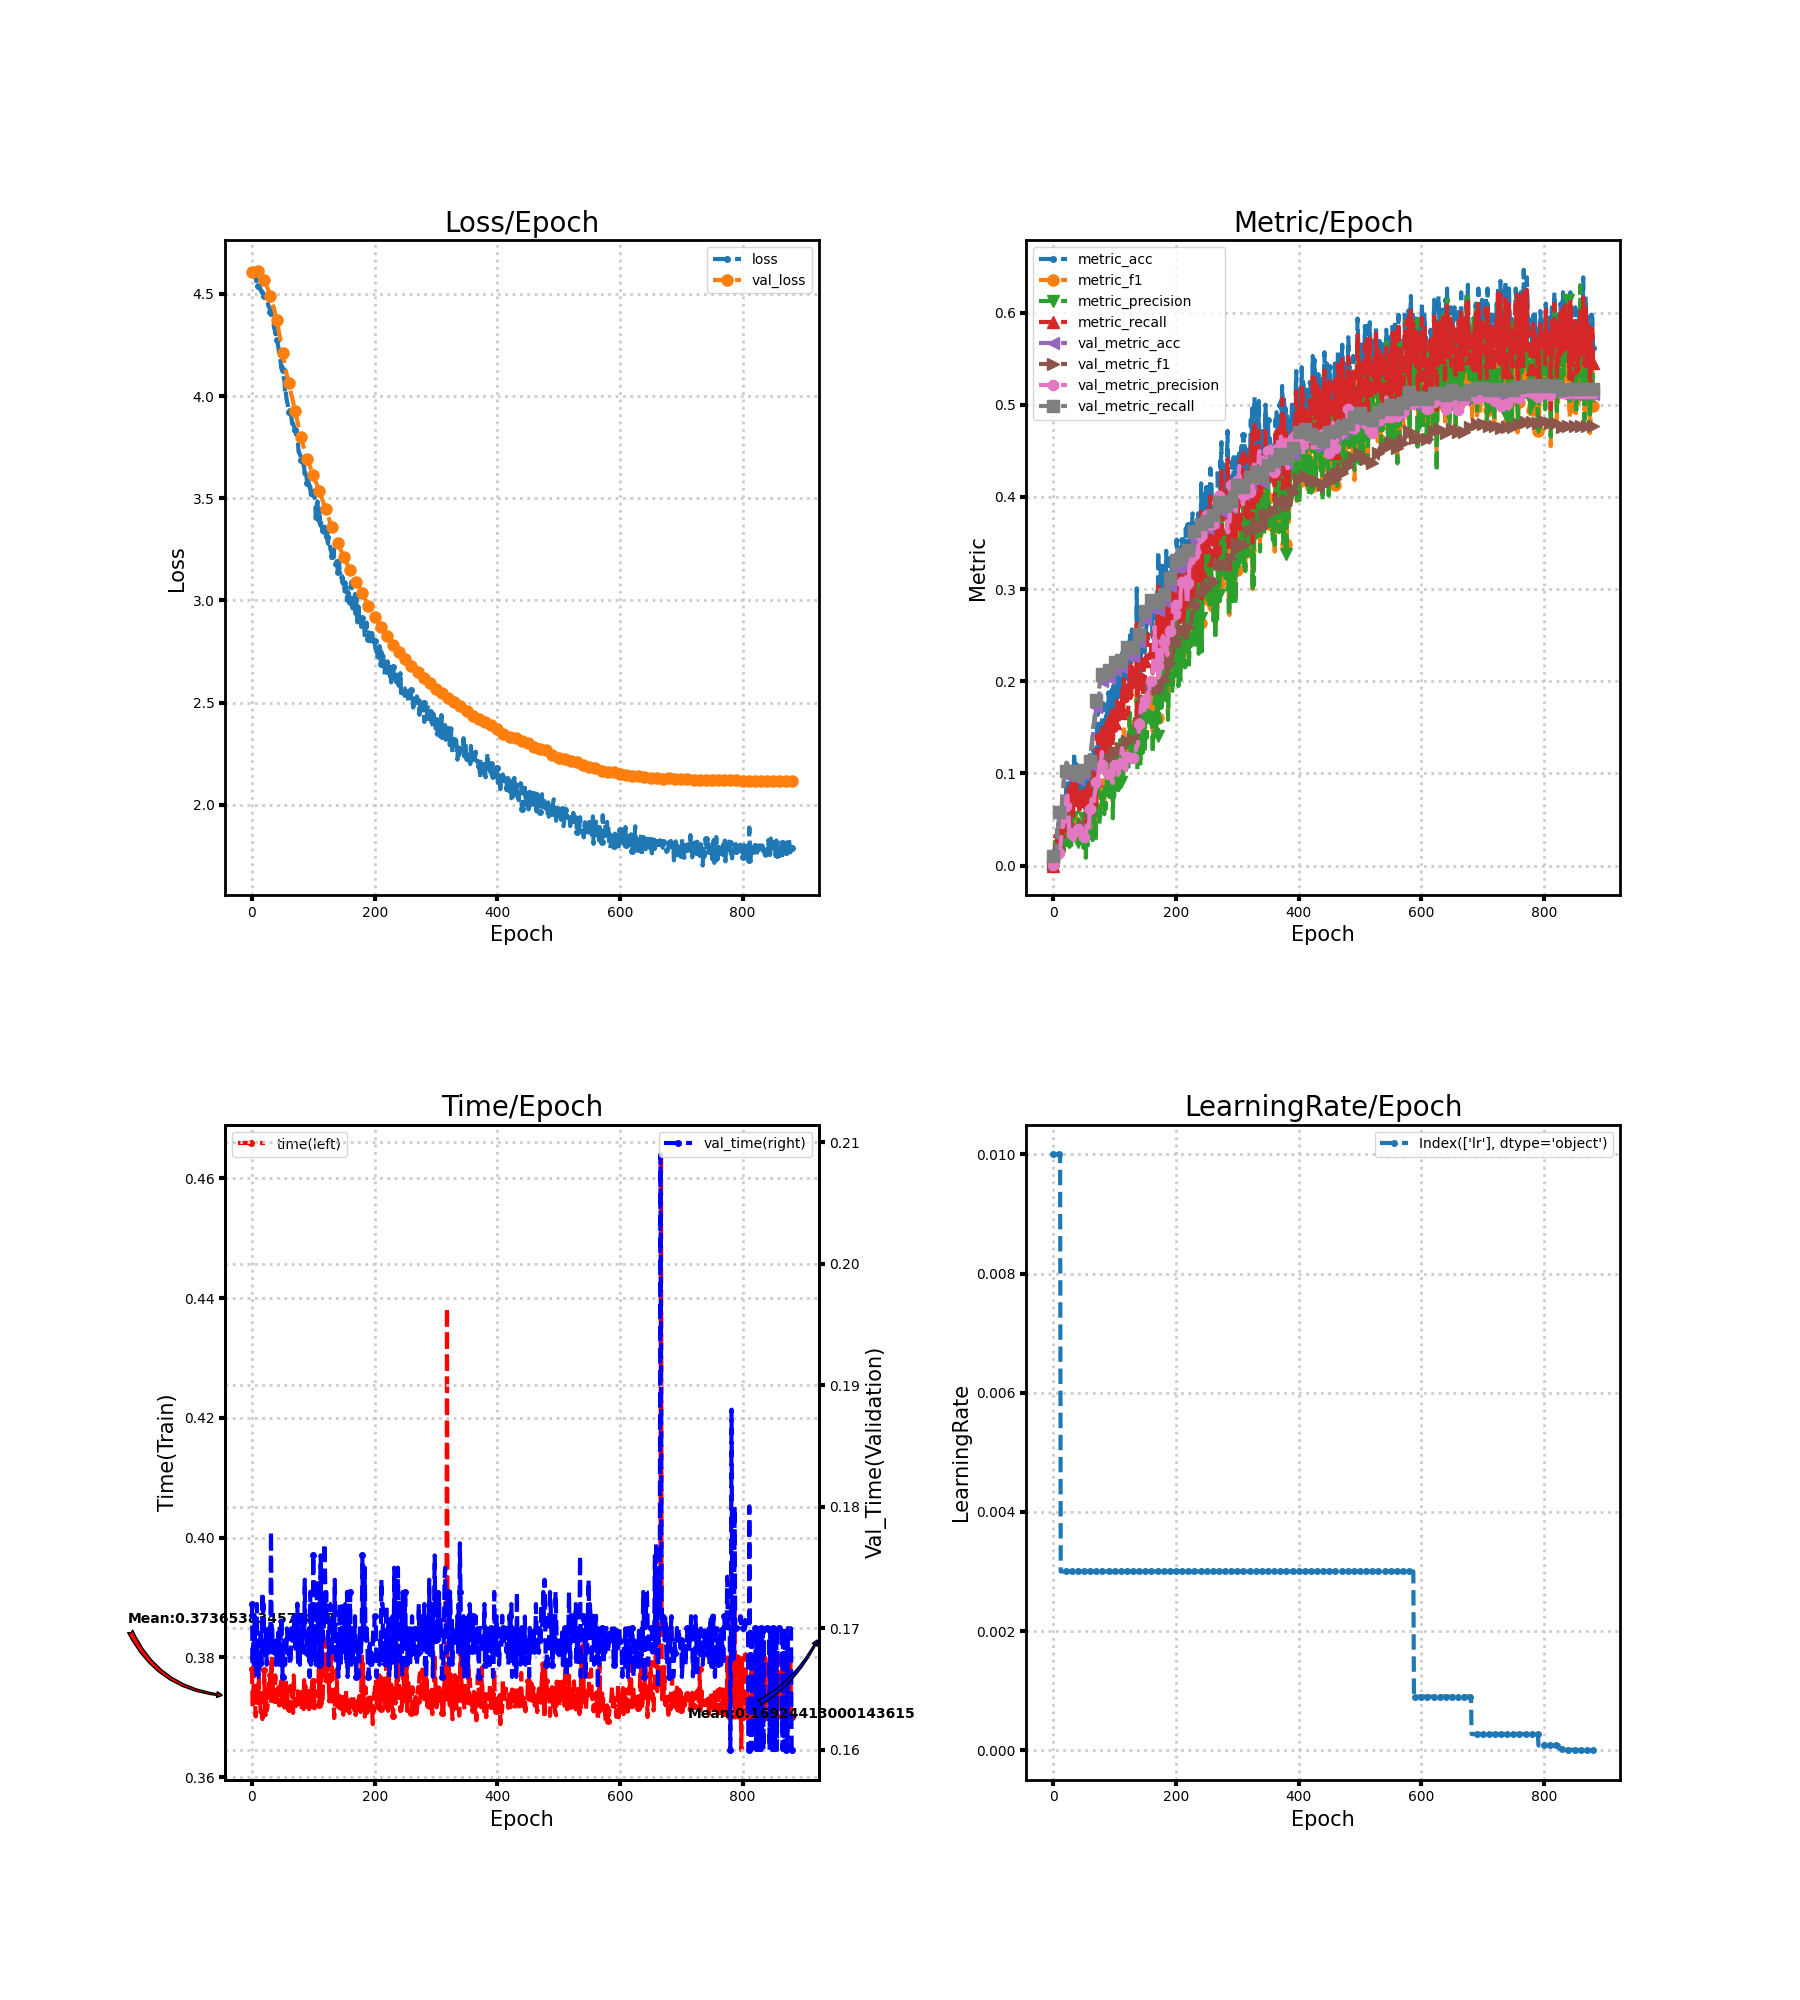

Values plotted in this chart, from the file beside it:
loss, metric_acc, metric_f1, metric_precision, metric_recall, time, lr, val_loss, val_metric_acc, val_metric_f1, val_metric_precision, val_metric_recall, val_time
4.61, 0.0, 0.0, 0.0, 0.0, 0.3781, 0.01, 4.607, 0.009601, 0.000193, 9.745127436281858e-05, 0.01, 0.172
4.602, 0.01626, 0.004563, 0.002789, 0.01515, 0.3719, 0.01, 4.608, 0.009601, 0.0001902, 9.601181683899557e-05, 0.01, 0.167
4.598, 0.0122, 0.003593, 0.002273, 0.0101, 0.372, 0.01, 4.609, 0.009601, 0.0001902, 9.601181683899557e-05, 0.01, 0.169
4.594, 0.0122, 0.007407, 0.007335, 0.0101, 0.3779, 0.01, 4.61, 0.009601, 0.0001902, 9.601181683899557e-05, 0.01, 0.167
4.587, 0.01626, 0.005338, 0.004016, 0.01347, 0.375, 0.01, 4.612, 0.009601, 0.0001902, 9.601181683899557e-05, 0.01, 0.171
4.583, 0.02439, 0.007591, 0.005483, 0.0202, 0.3728, 0.01, 4.614, 0.01256, 0.0004708, 0.0002398, 0.01308, 0.169
4.575, 0.01626, 0.009436, 0.009212, 0.01347, 0.3702, 0.01, 4.616, 0.03767, 0.01207, 0.009851, 0.03923, 0.168
4.562, 0.04065, 0.02125, 0.01792, 0.03367, 0.3719, 0.01, 4.617, 0.03028, 0.01036, 0.008005, 0.03154, 0.166
4.571, 0.0122, 0.006967, 0.005471, 0.0101, 0.374, 0.01, 4.618, 0.03693, 0.01211, 0.008662, 0.03846, 0.172
4.552, 0.02846, 0.0196, 0.01955, 0.02357, 0.3731, 0.01, 4.616, 0.04801, 0.01418, 0.009417, 0.05, 0.167
4.538, 0.04472, 0.02111, 0.02172, 0.03704, 0.3728, 0.01, 4.613, 0.05539, 0.01802, 0.0131, 0.05769, 0.168
4.537, 0.04878, 0.02205, 0.01925, 0.0404, 0.3771, 0.01, 4.608, 0.05391, 0.01824, 0.02143, 0.05615, 0.166
4.536, 0.03252, 0.01388, 0.01147, 0.02694, 0.3727, 0.003, 4.605, 0.05465, 0.01827, 0.0226, 0.05692, 0.166
4.523, 0.04878, 0.02569, 0.02143, 0.0404, 0.3744, 0.003, 4.602, 0.05613, 0.02121, 0.03266, 0.05846, 0.168
4.525, 0.04472, 0.01938, 0.01512, 0.03704, 0.3708, 0.003, 4.598, 0.06499, 0.03193, 0.0482, 0.06769, 0.17
4.515, 0.06911, 0.03609, 0.03038, 0.05724, 0.3713, 0.003, 4.593, 0.07681, 0.04381, 0.05349, 0.08, 0.17
4.506, 0.06098, 0.03847, 0.04046, 0.05051, 0.371, 0.003, 4.588, 0.07976, 0.04528, 0.04216, 0.08308, 0.167
4.511, 0.05285, 0.01952, 0.01506, 0.04377, 0.3697, 0.003, 4.583, 0.08936, 0.05632, 0.05694, 0.09308, 0.173
4.506, 0.04472, 0.02519, 0.02625, 0.03704, 0.3729, 0.003, 4.578, 0.09675, 0.05824, 0.06281, 0.1008, 0.171
4.496, 0.07317, 0.04115, 0.04509, 0.06061, 0.3726, 0.003, 4.572, 0.09749, 0.05199, 0.04764, 0.1015, 0.172
4.49, 0.06098, 0.03025, 0.02788, 0.05051, 0.3778, 0.003, 4.566, 0.09823, 0.05376, 0.06427, 0.1023, 0.168
4.488, 0.08943, 0.04811, 0.04813, 0.07407, 0.3725, 0.003, 4.559, 0.1071, 0.06677, 0.08031, 0.1115, 0.169
4.472, 0.06911, 0.03754, 0.03833, 0.05724, 0.3704, 0.003, 4.553, 0.1071, 0.06594, 0.07778, 0.1115, 0.168
4.467, 0.07724, 0.03624, 0.0305, 0.06397, 0.374, 0.003, 4.546, 0.1056, 0.0633, 0.07501, 0.11, 0.17
4.455, 0.0935, 0.05074, 0.05225, 0.07744, 0.3711, 0.003, 4.539, 0.1034, 0.05733, 0.05566, 0.1077, 0.167
4.461, 0.06098, 0.02894, 0.02302, 0.05051, 0.3715, 0.003, 4.531, 0.0997, 0.05168, 0.05192, 0.1038, 0.168
4.453, 0.05285, 0.02592, 0.02028, 0.04377, 0.3727, 0.003, 4.523, 0.09453, 0.04251, 0.03443, 0.09846, 0.17
4.438, 0.06911, 0.03408, 0.03148, 0.05724, 0.3736, 0.003, 4.515, 0.09749, 0.04496, 0.03875, 0.1015, 0.17
4.435, 0.07317, 0.03705, 0.0322, 0.06061, 0.376, 0.003, 4.507, 0.09897, 0.04627, 0.03841, 0.1031, 0.168
4.43, 0.0813, 0.0312, 0.02191, 0.06734, 0.3732, 0.003, 4.498, 0.09749, 0.04424, 0.03815, 0.1015, 0.17
4.413, 0.1057, 0.05206, 0.0529, 0.08754, 0.377, 0.003, 4.489, 0.09897, 0.04273, 0.03408, 0.1031, 0.169
4.4, 0.0935, 0.04591, 0.03874, 0.07744, 0.3723, 0.003, 4.48, 0.09897, 0.04061, 0.02824, 0.1031, 0.178
4.393, 0.06504, 0.03242, 0.03086, 0.05387, 0.384, 0.003, 4.47, 0.1004, 0.04128, 0.02902, 0.1046, 0.17
4.382, 0.0935, 0.04767, 0.04285, 0.07744, 0.3733, 0.003, 4.459, 0.0997, 0.04026, 0.02784, 0.1038, 0.17
4.369, 0.122, 0.05411, 0.04061, 0.101, 0.3761, 0.003, 4.449, 0.09897, 0.03987, 0.02786, 0.1031, 0.168
4.365, 0.09756, 0.04275, 0.03426, 0.08081, 0.3728, 0.003, 4.437, 0.09823, 0.04052, 0.03773, 0.1023, 0.169
4.332, 0.0935, 0.03776, 0.02753, 0.07744, 0.374, 0.003, 4.426, 0.09527, 0.03891, 0.03671, 0.09923, 0.169
4.329, 0.0935, 0.04227, 0.03366, 0.07744, 0.3726, 0.003, 4.413, 0.09601, 0.03921, 0.03716, 0.1, 0.168
4.305, 0.1098, 0.04968, 0.04408, 0.09091, 0.377, 0.003, 4.4, 0.0938, 0.03738, 0.03541, 0.09769, 0.169
4.311, 0.08537, 0.03993, 0.03126, 0.07071, 0.374, 0.003, 4.387, 0.0938, 0.03773, 0.03339, 0.09769, 0.167
4.275, 0.08537, 0.03446, 0.02531, 0.07071, 0.3739, 0.003, 4.373, 0.0938, 0.03917, 0.03966, 0.09769, 0.168
4.287, 0.08943, 0.0439, 0.05017, 0.07407, 0.3726, 0.003, 4.359, 0.09453, 0.04009, 0.0337, 0.09846, 0.168
4.253, 0.07317, 0.03155, 0.02871, 0.06061, 0.3735, 0.003, 4.344, 0.09601, 0.04119, 0.03282, 0.1, 0.168
4.241, 0.07317, 0.03189, 0.02437, 0.06061, 0.375, 0.003, 4.329, 0.09601, 0.04065, 0.03147, 0.1, 0.17
4.214, 0.0935, 0.03969, 0.03583, 0.07744, 0.372, 0.003, 4.313, 0.09675, 0.04091, 0.03067, 0.1008, 0.167
4.213, 0.07317, 0.03378, 0.02728, 0.06061, 0.3725, 0.003, 4.297, 0.1019, 0.04473, 0.03411, 0.1062, 0.17
4.187, 0.0935, 0.04297, 0.03328, 0.07744, 0.372, 0.003, 4.281, 0.0997, 0.04292, 0.03202, 0.1038, 0.17
4.165, 0.1016, 0.04938, 0.04648, 0.08418, 0.3759, 0.003, 4.264, 0.09527, 0.03987, 0.02939, 0.09923, 0.169
4.134, 0.08537, 0.03842, 0.03427, 0.07071, 0.3761, 0.003, 4.247, 0.09675, 0.04253, 0.03233, 0.1008, 0.171
4.146, 0.07724, 0.0279, 0.0193, 0.06397, 0.3735, 0.003, 4.229, 0.0997, 0.04338, 0.03169, 0.1038, 0.168
4.128, 0.08943, 0.04636, 0.05204, 0.07407, 0.3734, 0.003, 4.211, 0.0997, 0.0426, 0.03062, 0.1038, 0.166
4.111, 0.08537, 0.03611, 0.03238, 0.07071, 0.3738, 0.003, 4.194, 0.09675, 0.04437, 0.03655, 0.1008, 0.168
4.083, 0.1016, 0.04713, 0.0432, 0.08418, 0.375, 0.003, 4.176, 0.09601, 0.04159, 0.03059, 0.1, 0.168
4.076, 0.04472, 0.01306, 0.008366, 0.03704, 0.3716, 0.003, 4.159, 0.09675, 0.04254, 0.0317, 0.1008, 0.169
4.012, 0.08537, 0.04093, 0.04524, 0.07071, 0.3723, 0.003, 4.144, 0.1041, 0.04994, 0.04344, 0.1085, 0.167
4.028, 0.08943, 0.04199, 0.03459, 0.07407, 0.3765, 0.003, 4.127, 0.1041, 0.049, 0.04329, 0.1085, 0.169
3.995, 0.0813, 0.0302, 0.02184, 0.06734, 0.3729, 0.003, 4.112, 0.1019, 0.04707, 0.0413, 0.1062, 0.168
3.973, 0.08943, 0.03553, 0.02578, 0.07407, 0.3718, 0.003, 4.1, 0.09749, 0.04372, 0.04067, 0.1015, 0.17
3.966, 0.1057, 0.05403, 0.04249, 0.08754, 0.3737, 0.003, 4.085, 0.09823, 0.04348, 0.03624, 0.1023, 0.169
3.943, 0.08943, 0.04764, 0.04593, 0.07407, 0.3719, 0.003, 4.084, 0.1152, 0.05987, 0.05447, 0.12, 0.169
... 821 more rows
